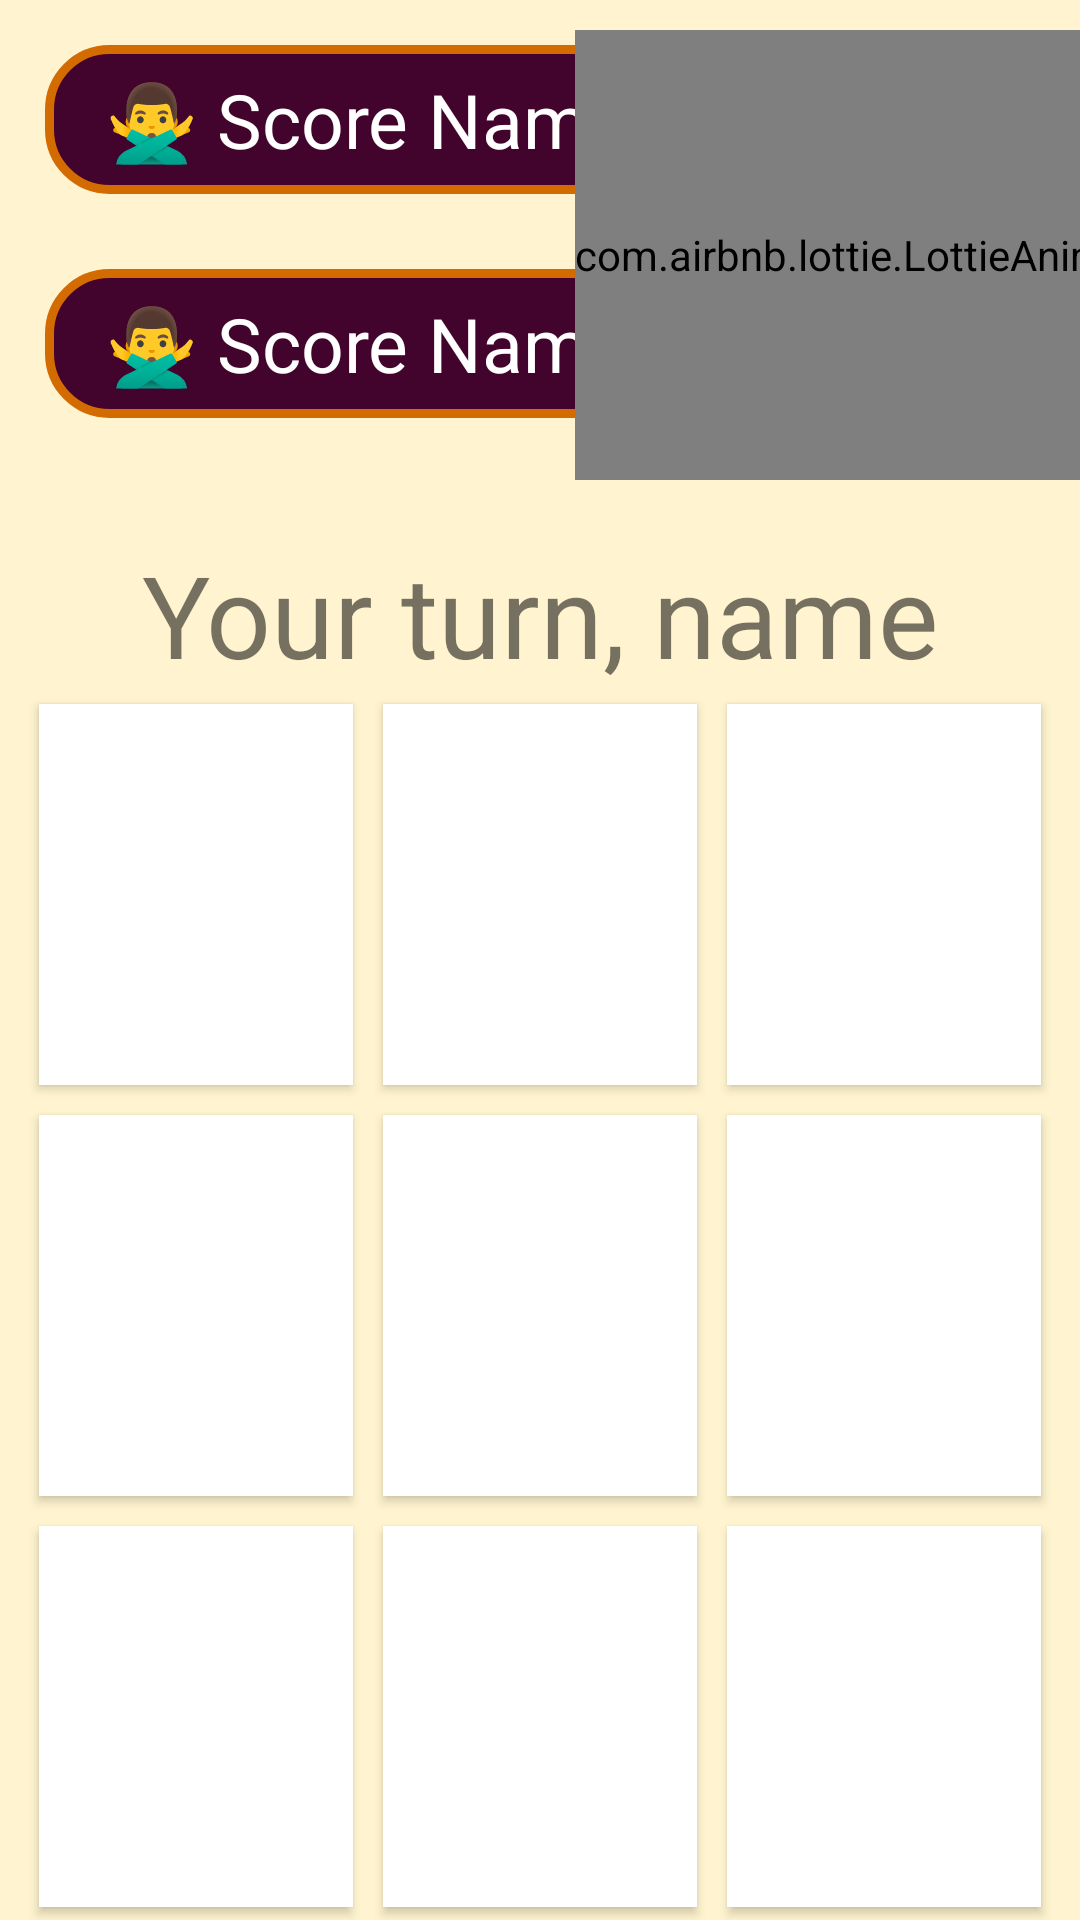

Produce the Android XML layout that renders to this screen, including the resource entries it uses.
<!-- AndroidManifest.xml: application theme Theme.TicTacToeApp -->
<!-- res/layout/activity_main.xml -->
<?xml version="1.0" encoding="utf-8"?>
<androidx.constraintlayout.widget.ConstraintLayout xmlns:android="http://schemas.android.com/apk/res/android"
    xmlns:app="http://schemas.android.com/apk/res-auto"
    xmlns:custom="http://schemas.android.com/apk/res-auto"
    xmlns:tools="http://schemas.android.com/tools"
    android:layout_width="match_parent"
    android:layout_height="match_parent"
    tools:context=".MainActivity"
    android:background="#FFF4CF">


    <LinearLayout
        android:id="@+id/linearLayout"
        android:layout_width="wrap_content"
        android:layout_height="wrap_content"
        android:orientation="horizontal"
        app:layout_constraintHorizontal_bias="0.0"
        app:layout_constraintEnd_toEndOf="parent"
        app:layout_constraintStart_toStartOf="parent"
        app:layout_constraintTop_toTopOf="parent"
        android:layout_marginTop="15dp"
        android:layout_marginStart="15dp"
        android:paddingHorizontal="20dp"
        android:paddingVertical="8dp"
        android:background="@drawable/bg_score">

        <TextView
            android:layout_width="wrap_content"
            android:layout_height="wrap_content"
            android:text="@string/score"
            android:textColor="@color/white"
            android:textSize="25sp" />

        <TextView
            android:id="@+id/tv_scoreName1"
            android:layout_width="wrap_content"
            android:layout_height="wrap_content"
            android:text=" Name : "
            android:textColor="@color/white"
            android:textSize="25sp" />

        <TextView
            android:id="@+id/tv_scoreNumber1"
            android:layout_width="wrap_content"
            android:layout_height="wrap_content"
            android:text="0"
            android:textColor="@color/white"
            android:textSize="25sp" />
    </LinearLayout>

    <LinearLayout
        android:id="@+id/linearLayout2"
        android:layout_width="wrap_content"
        android:layout_height="wrap_content"
        android:orientation="horizontal"
        app:layout_constraintEnd_toEndOf="parent"
        app:layout_constraintHorizontal_bias="0.0"
        app:layout_constraintStart_toStartOf="parent"
        app:layout_constraintTop_toBottomOf="@+id/linearLayout"
        android:layout_marginTop="25dp"
        android:layout_marginStart="15dp"
        android:paddingHorizontal="20dp"
        android:paddingVertical="8dp"
        android:background="@drawable/bg_score">

        <TextView
            android:layout_width="wrap_content"
            android:layout_height="wrap_content"
            android:text="@string/score"
            android:textColor="@color/white"
            android:textSize="25sp" />

        <TextView
            android:id="@+id/tv_scoreName2"
            android:layout_width="wrap_content"
            android:layout_height="wrap_content"
            android:text=" Name : "
            android:textColor="@color/white"
            android:textSize="25sp" />

        <TextView
            android:id="@+id/tv_scoreNumber2"
            android:layout_width="wrap_content"
            android:layout_height="wrap_content"
            android:text="0"
            android:textColor="@color/white"
            android:textSize="25sp" />
    </LinearLayout>

    <com.airbnb.lottie.LottieAnimationView
        android:id="@+id/animationView"
        android:layout_width="wrap_content"
        android:layout_height="150dp"
        app:layout_constraintEnd_toEndOf="parent"
        app:layout_constraintStart_toEndOf="@+id/linearLayout2"
        app:layout_constraintTop_toTopOf="parent"
        app:lottie_autoPlay="true"
        app:lottie_loop="true"
        app:layout_constraintHorizontal_weight="1"
        app:lottie_rawRes="@raw/animation_shap"
        android:layout_marginTop="10dp"/>

    <LinearLayout
        android:id="@+id/linearLayout3"
        android:layout_width="match_parent"
        android:layout_height="wrap_content"
        android:orientation="horizontal"
        app:layout_constraintEnd_toEndOf="parent"
        app:layout_constraintHorizontal_bias="0.0"
        app:layout_constraintStart_toStartOf="parent"
        app:layout_constraintTop_toBottomOf="@+id/linearLayout2"
        android:layout_marginTop="40dp"
        android:gravity="center">

        <TextView
            android:layout_width="wrap_content"
            android:layout_height="wrap_content"
            android:gravity="center"
            android:text="@string/your_turn"
            android:textSize="38sp" />


        <TextView
            android:id="@+id/tv_nameTurn"
            android:layout_width="wrap_content"
            android:layout_height="wrap_content"
            android:gravity="center"
            android:text=" name"
            android:textSize="38sp" />


    </LinearLayout>



    <GridLayout
        android:id="@+id/gridLayout"
        android:layout_width="match_parent"
        android:layout_height="wrap_content"
        android:columnCount="3"
        android:paddingHorizontal="8dp"
        android:rowCount="3"
        app:layout_constraintBottom_toBottomOf="parent"
        app:layout_constraintEnd_toEndOf="parent"
        app:layout_constraintStart_toStartOf="parent"
        app:layout_constraintTop_toBottomOf="@+id/linearLayout3">


        <Button
            android:id="@+id/button1"
            android:layout_width="wrap_content"
            android:layout_height="wrap_content"
            android:layout_rowWeight="1"
            android:layout_columnWeight="1"
            android:onClick="btnClicked"
            android:paddingVertical="50dp"
            android:textSize="20sp"
            android:background="@color/white"
            android:layout_margin="5dp"/>

        <Button
            android:id="@+id/button2"
            android:layout_width="wrap_content"
            android:layout_height="wrap_content"
            android:layout_rowWeight="1"
            android:layout_columnWeight="1"
            android:onClick="btnClicked"
            android:textSize="20sp"
            android:background="@color/white"
            android:layout_margin="5dp"/>

        <Button
            android:id="@+id/button3"
            android:layout_width="wrap_content"
            android:layout_height="wrap_content"
            android:layout_rowWeight="1"
            android:layout_columnWeight="1"
            android:onClick="btnClicked"
            android:textSize="20sp"
            android:background="@color/white"
            android:layout_margin="5dp"/>

        <Button
            android:id="@+id/button4"
            android:layout_width="wrap_content"
            android:layout_height="wrap_content"
            android:layout_rowWeight="1"
            android:layout_columnWeight="1"
            android:onClick="btnClicked"
            android:paddingVertical="50dp"
            android:textSize="20sp"
            android:background="@color/white"
            android:layout_margin="5dp"/>

        <Button
            android:id="@+id/button5"
            android:layout_width="wrap_content"
            android:layout_height="wrap_content"
            android:layout_rowWeight="1"
            android:layout_columnWeight="1"
            android:onClick="btnClicked"
            android:textSize="20sp"
            android:background="@color/white"
            android:layout_margin="5dp"/>

        <Button
            android:id="@+id/button6"
            android:layout_width="wrap_content"
            android:layout_height="wrap_content"
            android:layout_rowWeight="1"
            android:layout_columnWeight="1"
            android:onClick="btnClicked"
            android:textSize="20sp"
            android:background="@color/white"
            android:layout_margin="5dp"/>

        <Button
            android:id="@+id/button7"
            android:layout_width="wrap_content"
            android:layout_height="wrap_content"
            android:layout_rowWeight="1"
            android:layout_columnWeight="1"
            android:onClick="btnClicked"
            android:textSize="20sp"
            android:background="@color/white"
            android:layout_margin="5dp"/>

        <Button
            android:id="@+id/button8"
            android:layout_width="wrap_content"
            android:layout_height="wrap_content"
            android:layout_rowWeight="1"
            android:layout_columnWeight="1"
            android:onClick="btnClicked"
            android:paddingVertical="50dp"
            android:textSize="20sp"
            android:background="@color/white"
            android:layout_margin="5dp" />

        <Button
            android:id="@+id/button9"
            android:layout_width="wrap_content"
            android:layout_height="wrap_content"
            android:layout_rowWeight="1"
            android:layout_columnWeight="1"
            android:onClick="btnClicked"
            android:textSize="20sp"
            android:background="@color/white"
            android:layout_margin="5dp" />

    </GridLayout>

</androidx.constraintlayout.widget.ConstraintLayout>
<!-- resources referenced by this layout -->
<resources>
  <color name="white">#FFFFFFFF</color>
  <!-- drawable bg_score (drawable) -->
  <?xml version="1.0" encoding="utf-8"?>
  <selector xmlns:android="http://schemas.android.com/apk/res/android">
  
      <item>
          <shape>
              <stroke android:color="#D36B00" android:width="3dp"/>
              <corners android:radius="20dp"/>
              <solid android:color="#42032C"/>
          </shape>
      </item>
  </selector>
  <string name="score">🙅‍♂ Score</string>
  <string name="your_turn">Your turn,</string>
  <style name="Theme.TicTacToeApp" parent="Theme.AppCompat.Light.NoActionBar">
  
  
          
          <item name="colorPrimary">@color/purple_500</item>
          <item name="colorPrimaryVariant">@color/purple_700</item>
          <item name="colorOnPrimary">@color/white</item>
          
          <item name="colorSecondary">@color/teal_200</item>
          <item name="colorSecondaryVariant">@color/teal_700</item>
          <item name="colorOnSecondary">@color/black</item>
          
          <item name="android:statusBarColor" tools:targetApi="l">?attr/colorPrimaryVariant</item>
          
      </style>
  <color name="purple_500">#FF6200EE</color>
  <color name="purple_700">#FFCB42</color>
  <color name="teal_200">#FF03DAC5</color>
  <color name="teal_700">#FF018786</color>
  <color name="black">#FF000000</color>
</resources>
